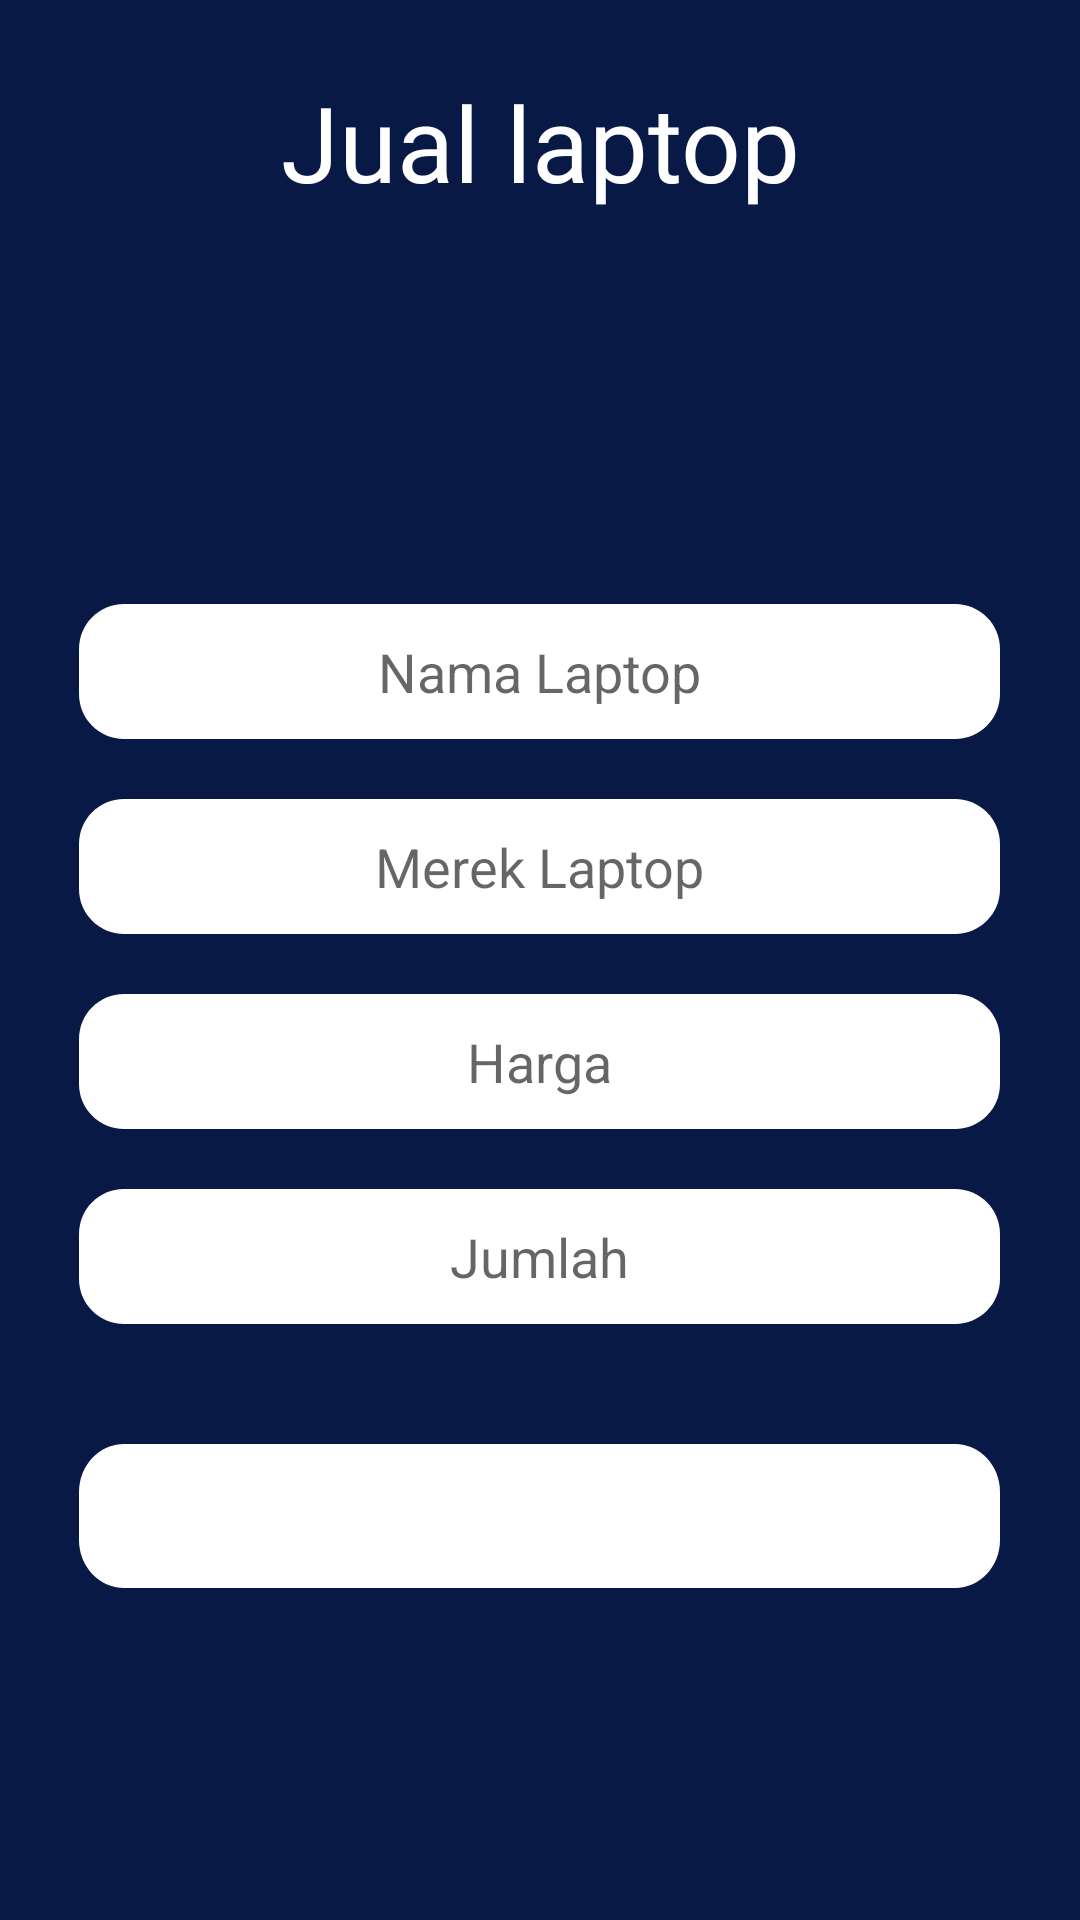

Reconstruct the res/layout file that produces this screen, plus the resources it refers to.
<!-- AndroidManifest.xml: application theme Theme.Ppm_fredikaAF -->
<!-- res/layout/activity_insert.xml -->
<?xml version="1.0" encoding="utf-8"?>
<layout xmlns:android="http://schemas.android.com/apk/res/android"
    xmlns:app="http://schemas.android.com/apk/res-auto"
    xmlns:tools="http://schemas.android.com/tools">

    <data>

        <import type="android.view.View" />

        <variable
            name="insert"
            type="com.fredika.ppm_fredika.InsertActivity" />
    </data>

    <androidx.constraintlayout.widget.ConstraintLayout
        android:layout_width="match_parent"
        android:layout_height="match_parent"
        android:background="@color/birudark"
        tools:context=".InsertActivity">

        <TextView
            android:id="@+id/textView"
            android:layout_width="wrap_content"
            android:layout_height="wrap_content"
            android:layout_marginTop="24dp"
            android:fontFamily="@font/poppins_semibold"
            android:text="Jual laptop"
            android:textColor="@color/white"
            android:textSize="35dp"
            app:layout_constraintEnd_toEndOf="parent"
            app:layout_constraintStart_toStartOf="parent"
            app:layout_constraintTop_toTopOf="parent" />

        <LinearLayout
            android:layout_width="match_parent"
            android:layout_height="0dp"
            android:gravity="center"
            android:orientation="vertical"
            app:layout_constraintBottom_toBottomOf="parent"
            app:layout_constraintEnd_toEndOf="parent"
            app:layout_constraintStart_toStartOf="parent"
            app:layout_constraintTop_toBottomOf="@+id/textView">
            <EditText
                android:id="@+id/edt_namalaptop"
                android:layout_width="wrap_content"
                android:layout_height="wrap_content"
                android:layout_marginTop="20dp"
                android:background="@drawable/kotak"
                android:gravity="center"
                android:hint="Nama Laptop" />
            <EditText
                android:id="@+id/edt_mereklaptop"
                android:layout_width="wrap_content"
                android:layout_height="wrap_content"
                android:layout_marginTop="20dp"
                android:background="@drawable/kotak"
                android:gravity="center"
                android:hint="Merek Laptop" />
            <EditText
                android:id="@+id/edt_harga"
                android:layout_width="wrap_content"
                android:layout_height="wrap_content"
                android:layout_marginTop="20dp"
                android:inputType="number"
                android:background="@drawable/kotak"
                android:gravity="center"
                android:hint="Harga" />
            <EditText
                android:id="@+id/edt_jumlah"
                android:layout_width="wrap_content"
                android:inputType="number"
                android:layout_height="wrap_content"
                android:layout_marginTop="20dp"
                android:background="@drawable/kotak"
                android:gravity="center"
                android:hint="Jumlah" />
            <Button
                android:id="@+id/btn_tambahlaptop"
                android:layout_width="wrap_content"
                android:layout_height="wrap_content"
                android:layout_marginTop="40sp"
                android:background="@drawable/kotak"
                android:text="Jual Laptop"
                android:textColor="@color/white" />
        </LinearLayout>


    </androidx.constraintlayout.widget.ConstraintLayout>
</layout>
<!-- resources referenced by this layout -->
<resources>
  <color name="birudark">#091945</color>
  <color name="white">#FFFFFFFF</color>
  <!-- drawable kotak (drawable) -->
  <vector
      xmlns:android="http://schemas.android.com/apk/res/android"
      xmlns:aapt="http://schemas.android.com/aapt"
      android:width="307dp"
      android:height="45dp"
      android:viewportWidth="307"
      android:viewportHeight="45"
      >
  
      <group>
  
          <clip-path
              android:pathData="M15 0H292C300.284 0 307 6.71573 307 15V30C307 38.2843 300.284 45 292 45H15C6.71573 45 0 38.2843 0 30V15C0 6.71573 6.71573 0 15 0Z"
              />
  
          <path
              android:pathData="M0 0V45H307V0"
              android:fillColor="#FFFFFF"
              />
  
      </group>
  
  </vector>
  <style name="Theme.Ppm_fredikaAF" parent="Theme.MaterialComponents.DayNight.NoActionBar">
          
          <item name="colorPrimary">@color/purple_500</item>
          <item name="colorPrimaryVariant">@color/purple_700</item>
          <item name="colorOnPrimary">@color/white</item>
          
          <item name="colorSecondary">@color/teal_200</item>
          <item name="colorSecondaryVariant">@color/teal_700</item>
          <item name="colorOnSecondary">@color/black</item>
          
          <item name="android:statusBarColor" tools:targetApi="l">?attr/colorPrimaryVariant</item>
          
      </style>
  <color name="purple_500">#FF6200EE</color>
  <color name="purple_700">#FF3700B3</color>
  <color name="teal_200">#FF03DAC5</color>
  <color name="teal_700">#FF018786</color>
  <color name="black">#FF000000</color>
</resources>
